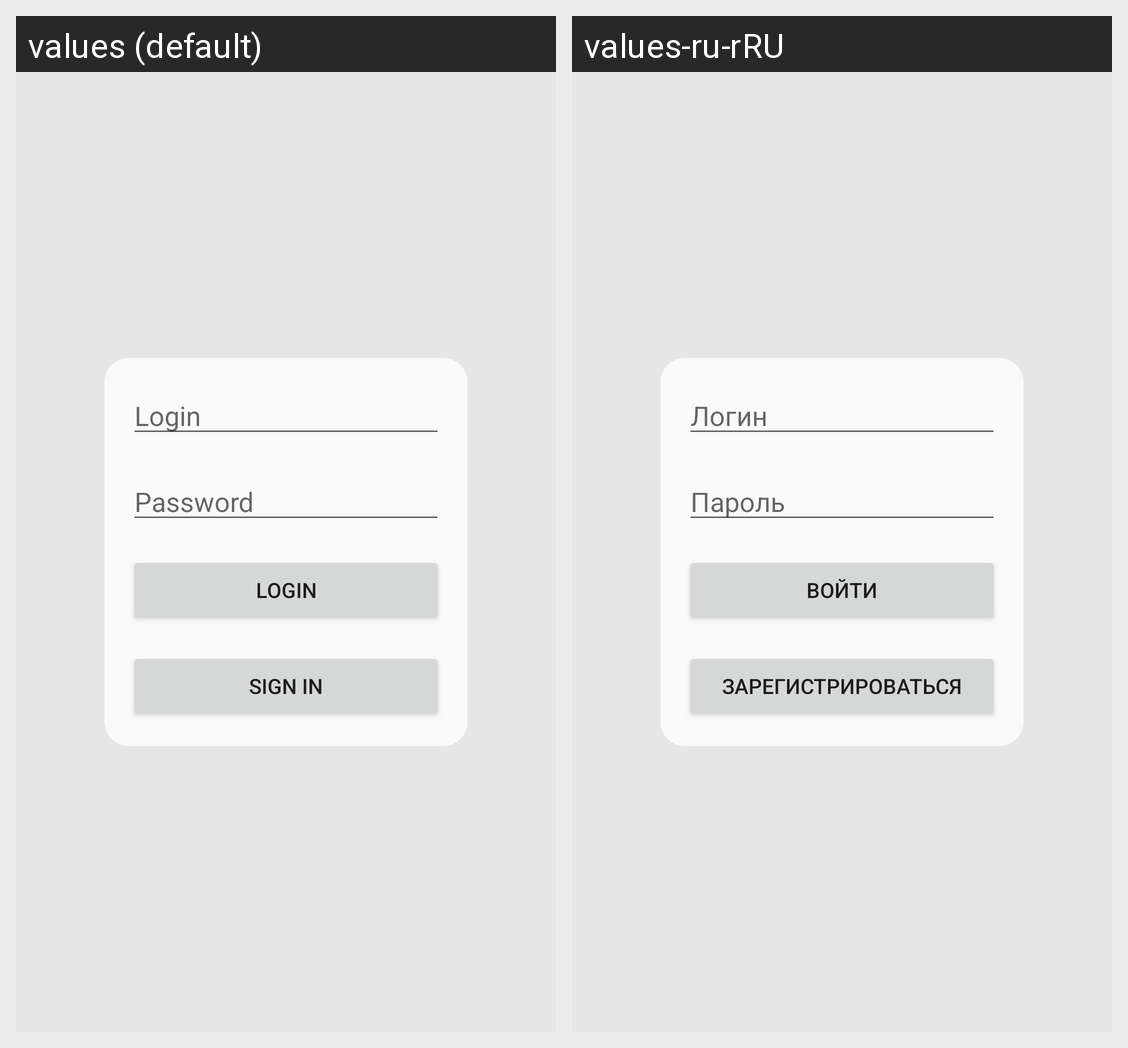

Translations of the strings shown on this Android screen, per locale in the grid:
Android screen res/layout/fragment_login.xml rendered under 2 locales, left to right: values (default), values-ru-rRU. Device: Nexus 5 (rendered at 1080×1920; each locale shown at half size, 540×960, under a caption strip naming it); theme Theme.QueueManager.
Strings drawn on this screen, with the default value and each locale's value (text and hints the layout hard-codes, and strings that could not be matched under every locale, appear in the picture but are not listed):

login_field_hint
  values: Login
  values-ru-rRU: Логин

password_field_hint
  values: Password
  values-ru-rRU: Пароль

login_button_text
  values: Login
  values-ru-rRU: Войти

signIn_button_text
  values: Sign In
  values-ru-rRU: Зарегистрироваться
